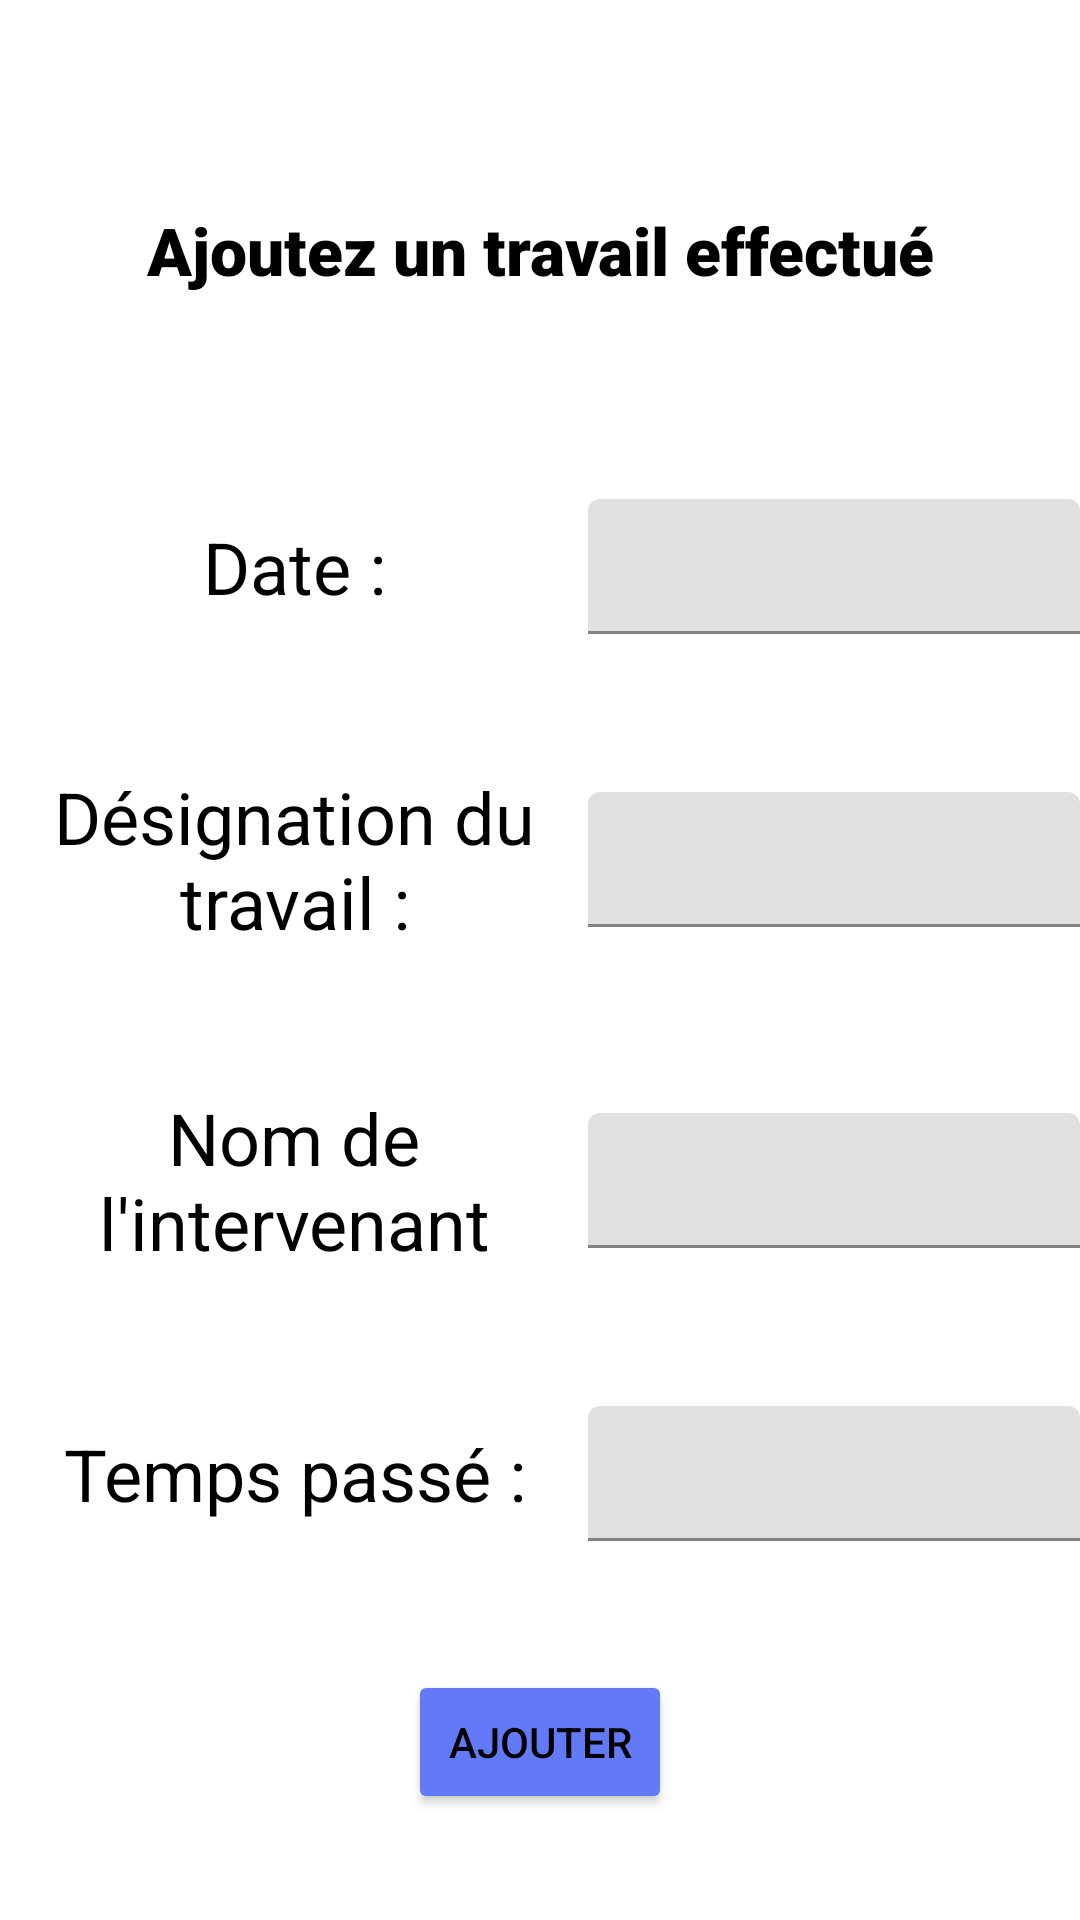

Produce the Android XML layout that renders to this screen, including the resource entries it uses.
<!-- AndroidManifest.xml: application theme Theme.FNF_FE_Application.NoActionBar -->
<!-- res/layout/activity_ajout_travail.xml -->
<?xml version="1.0" encoding="utf-8"?>
<androidx.constraintlayout.widget.ConstraintLayout xmlns:android="http://schemas.android.com/apk/res/android"
    xmlns:app="http://schemas.android.com/apk/res-auto"
    xmlns:tools="http://schemas.android.com/tools"
    android:layout_width="match_parent"
    android:layout_height="match_parent"
    tools:context=".FE_Class.ajoutTravail">

    <LinearLayout
        android:id="@+id/travailLayout1"
        android:layout_width="0dp"
        android:layout_height="96dp"
        android:layout_marginStart="5dp"
        android:layout_marginEnd="5dp"
        android:orientation="horizontal"
        app:layout_constraintBottom_toTopOf="@+id/travailLayout2"
        app:layout_constraintEnd_toEndOf="parent"
        app:layout_constraintStart_toStartOf="parent"
        app:layout_constraintTop_toTopOf="parent">

        <TextView
            android:id="@+id/textView9"
            android:layout_width="match_parent"
            android:layout_height="match_parent"
            android:background="@drawable/textview_border"
            android:fontFamily="sans-serif-black"
            android:gravity="center"
            android:text="Ajoutez un travail effectué"
            android:textColor="@color/black"
            android:textSize="22sp" />
    </LinearLayout>

    <LinearLayout
        android:id="@+id/travailLayout2"
        android:layout_width="0dp"
        android:layout_height="wrap_content"
        android:layout_marginBottom="8dp"
        android:gravity="center_horizontal"
        android:orientation="horizontal"
        app:layout_constraintBottom_toTopOf="@+id/travailLayout3"
        app:layout_constraintEnd_toEndOf="parent"
        app:layout_constraintHorizontal_bias="1.0"
        app:layout_constraintStart_toStartOf="parent"
        app:layout_constraintTop_toBottomOf="@+id/travailLayout1">

        <TextView
            android:id="@+id/dateFETextView1"
            android:layout_width="196dp"
            android:layout_height="match_parent"
            android:gravity="center|center_vertical"
            android:text="@string/date"
            android:textColor="@color/black"
            android:textSize="24sp" />

        <com.google.android.material.textfield.TextInputLayout
            android:id="@+id/dateTravauxLayout"
            android:layout_width="match_parent"
            android:layout_height="match_parent"
            android:gravity="center"
            app:expandedHintEnabled="false"
            app:hintAnimationEnabled="true"
            app:hintEnabled="false">

            <com.google.android.material.textfield.TextInputEditText
                android:id="@+id/dateFEInput1"
                android:layout_width="match_parent"
                android:layout_height="45dp"
                android:inputType="date"
                android:paddingTop="10dp"
                tools:ignore="TouchTargetSizeCheck,TextContrastCheck,SpeakableTextPresentCheck" />
        </com.google.android.material.textfield.TextInputLayout>
    </LinearLayout>

    <LinearLayout
        android:id="@+id/travailLayout3"
        android:layout_width="0dp"
        android:layout_height="wrap_content"
        android:layout_marginBottom="8dp"
        android:gravity="center_horizontal"
        android:orientation="horizontal"
        app:layout_constraintBottom_toTopOf="@+id/travailLayout4"
        app:layout_constraintEnd_toEndOf="parent"
        app:layout_constraintHorizontal_bias="1.0"
        app:layout_constraintStart_toStartOf="parent"
        app:layout_constraintTop_toBottomOf="@+id/travailLayout2">

        <TextView
            android:id="@+id/designationTextView"
            android:layout_width="196dp"
            android:layout_height="match_parent"
            android:gravity="center|center_vertical"
            android:text="Désignation du travail :"
            android:textColor="@color/black"
            android:textSize="24sp" />

        <com.google.android.material.textfield.TextInputLayout
            android:id="@+id/designationTravauxLayout"
            android:layout_width="match_parent"
            android:layout_height="match_parent"
            android:gravity="center"
            app:expandedHintEnabled="false"
            app:hintAnimationEnabled="true"
            app:hintEnabled="false">

            <com.google.android.material.textfield.TextInputEditText
                android:id="@+id/designationInput"
                android:layout_width="match_parent"
                android:layout_height="45dp"
                android:inputType="text"
                android:paddingTop="10dp"
                tools:ignore="TouchTargetSizeCheck,TextContrastCheck,SpeakableTextPresentCheck" />
        </com.google.android.material.textfield.TextInputLayout>
    </LinearLayout>

    <LinearLayout
        android:id="@+id/travailLayout4"
        android:layout_width="0dp"
        android:layout_height="wrap_content"
        android:layout_marginBottom="8dp"
        android:gravity="center_horizontal"
        android:orientation="horizontal"
        app:layout_constraintBottom_toTopOf="@+id/travailLayout5"
        app:layout_constraintEnd_toEndOf="parent"
        app:layout_constraintHorizontal_bias="1.0"
        app:layout_constraintStart_toStartOf="parent"
        app:layout_constraintTop_toBottomOf="@+id/travailLayout3">

        <TextView
            android:id="@+id/nomIntervenantTextView"
            android:layout_width="196dp"
            android:layout_height="match_parent"
            android:gravity="center|center_vertical"
            android:text="Nom de l'intervenant"
            android:textColor="@color/black"
            android:textSize="24sp" />

        <com.google.android.material.textfield.TextInputLayout
            android:id="@+id/intervenantTravauxLayout"
            android:layout_width="match_parent"
            android:layout_height="match_parent"
            android:gravity="center"
            app:expandedHintEnabled="false"
            app:hintAnimationEnabled="true"
            app:hintEnabled="false">

            <com.google.android.material.textfield.TextInputEditText
                android:id="@+id/nomIntervenantInput"
                android:layout_width="match_parent"
                android:layout_height="45dp"
                android:inputType="textPersonName"
                android:paddingTop="10dp"
                tools:ignore="TouchTargetSizeCheck,TextContrastCheck,SpeakableTextPresentCheck" />
        </com.google.android.material.textfield.TextInputLayout>
    </LinearLayout>

    <LinearLayout
        android:id="@+id/travailLayout5"
        android:layout_width="0dp"
        android:layout_height="wrap_content"
        android:layout_marginBottom="8dp"
        android:gravity="center_horizontal"
        android:orientation="horizontal"
        app:layout_constraintBottom_toTopOf="@+id/buttonTravail1"
        app:layout_constraintEnd_toEndOf="parent"
        app:layout_constraintHorizontal_bias="1.0"
        app:layout_constraintStart_toStartOf="parent"
        app:layout_constraintTop_toBottomOf="@+id/travailLayout4">

        <TextView
            android:id="@+id/tempsPassedTextView"
            android:layout_width="196dp"
            android:layout_height="match_parent"
            android:gravity="center|center_vertical"
            android:text="Temps passé :"
            android:textColor="@color/black"
            android:textSize="24sp" />

        <com.google.android.material.textfield.TextInputLayout
            android:id="@+id/tempsTravauxLayout"
            android:layout_width="match_parent"
            android:layout_height="match_parent"
            android:gravity="center"
            app:expandedHintEnabled="false"
            app:hintAnimationEnabled="true"
            app:hintEnabled="false">

            <com.google.android.material.textfield.TextInputEditText
                android:id="@+id/tempsPassedInput"
                android:layout_width="match_parent"
                android:layout_height="45dp"
                android:inputType="text"
                android:paddingTop="10dp"
                tools:ignore="TouchTargetSizeCheck,TextContrastCheck,SpeakableTextPresentCheck" />
        </com.google.android.material.textfield.TextInputLayout>
    </LinearLayout>

    <Button
        android:id="@+id/buttonTravail1"
        android:layout_width="wrap_content"
        android:layout_height="wrap_content"
        android:backgroundTint="#6279F8"
        android:text="Ajouter"
        android:textColor="@color/black"
        app:layout_constraintBottom_toBottomOf="parent"
        app:layout_constraintEnd_toEndOf="parent"
        app:layout_constraintStart_toStartOf="parent"
        app:layout_constraintTop_toBottomOf="@+id/travailLayout5"
        app:rippleColor="@color/teal_700"
        app:strokeColor="@color/black"
        app:strokeWidth="3dp"
        tools:ignore="TextContrastCheck,TextContrastCheck" />
</androidx.constraintlayout.widget.ConstraintLayout>
<!-- resources referenced by this layout -->
<resources>
  <string name="date">Date :</string>
  <style name="Theme.FNF_FE_Application.NoActionBar">
          <item name="windowActionBar">false</item>
          <item name="windowNoTitle">true</item>
      </style>
  <!-- not gathered from this repository: default colours our renderer supplied (Android Studio template values) -->
  <color name="teal_700">#FF018786</color>
  <color name="black">#FF000000</color>
</resources>
